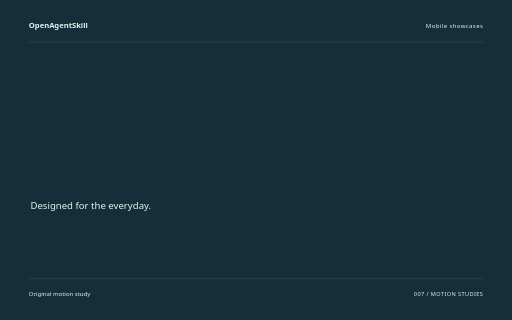
t = 0.00 s
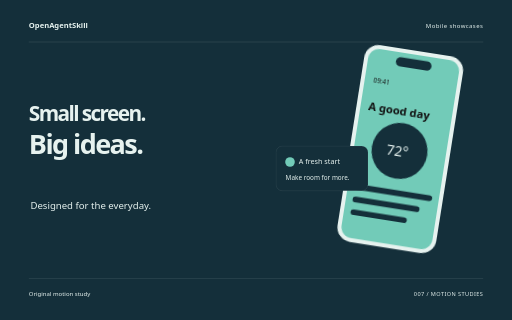
t = 1.68 s
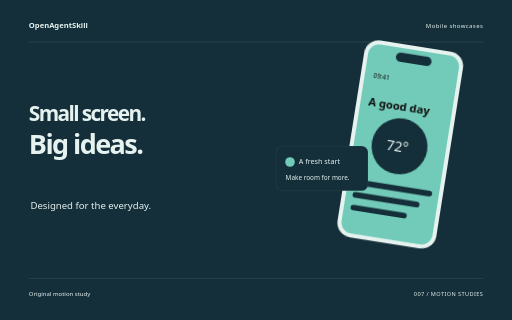
t = 3.34 s
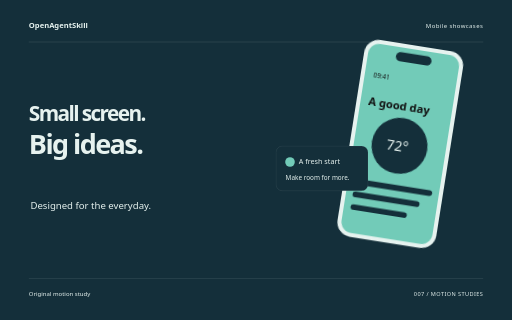
t = 5.10 s
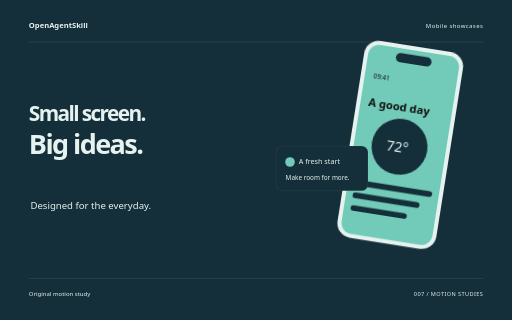
t = 5.54 s
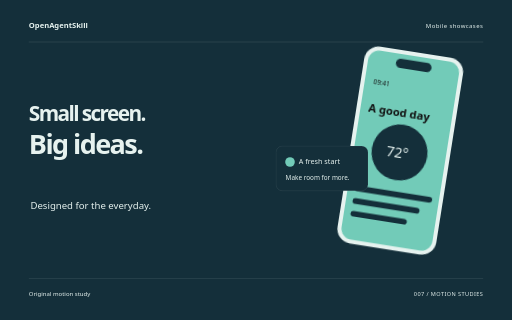
t = 8.40 s

The animated SVG that drew these frames (rendered in a browser with its animation timeline set to each time). Animation: 10 CSS @keyframes rules; one cycle of 8.40 s.

<svg xmlns="http://www.w3.org/2000/svg" width="1280" height="800" viewBox="0 0 1280 800" role="img" aria-labelledby="title"><title id="title">Small screen. Big ideas. — original Mobile showcases sample</title><style>text{font-family:system-ui,sans-serif}g{transform-box:fill-box;transform-origin:center}.rise{animation:rise 8s cubic-bezier(.2,.7,.2,1) 1 both}.float{animation:float 8s ease-in-out 1 both}.spin{animation:spin 8s ease-in-out 1 both}.turn{animation:turn 8s cubic-bezier(.2,.7,.2,1) 1 both}.orbit{animation:orbit 8s ease-in-out 1 both}.grow{transform-origin:center bottom;animation:grow 8s ease 1 both}.draw{animation:draw 8s ease 1 both}.bounce{animation:bounce 8s ease-in-out 1 both}.nod{animation:nod 8s ease-in-out 1 both}.wave{animation:wave 8s ease-in-out 1 both}@keyframes rise{0%{opacity:0;transform:translateY(38px)}13%,87%{opacity:1;transform:translateY(0)}100%{opacity:1;transform:translateY(0)}}@keyframes float{0%{opacity:0;transform:translateY(30px)}5%{opacity:1;transform:translateY(0)}55%{transform:translateY(-18px)}100%{opacity:1;transform:translateY(0)}}@keyframes spin{0%{transform:rotate(-24deg) scale(.8);opacity:0}16%{opacity:1}100%{transform:rotate(80deg) scale(1);opacity:1}}@keyframes turn{0%{transform:rotate(-95deg) scale(.2);opacity:0}23%{transform:rotate(10deg) scale(1.05);opacity:1}45%{transform:rotate(0) scale(1)}75%{transform:rotate(90deg)}100%{transform:rotate(180deg);opacity:1}}@keyframes orbit{0%{opacity:0;transform:scale(.25) rotate(-30deg)}25%{opacity:1;transform:scale(1) rotate(0)}100%{transform:scale(1) rotate(26deg);opacity:1}}@keyframes grow{0%{transform:scaleY(0)}28%,100%{transform:scaleY(1)}}@keyframes draw{0%{stroke-dashoffset:1600}55%,100%{stroke-dashoffset:0}}@keyframes bounce{0%,30%,100%{transform:translateY(0)}42%{transform:translateY(10px) scaleY(.96)}57%{transform:translateY(-42px)}73%{transform:translateY(0)}}@keyframes nod{0%,35%,100%{transform:rotate(0)}48%{transform:rotate(-10deg)}65%{transform:rotate(6deg)}}@keyframes wave{0%{transform:scaleY(.12);opacity:0}16%{opacity:1;transform:scaleY(.7)}32%{transform:scaleY(1)}48%{transform:scaleY(.3)}64%{transform:scaleY(.9)}80%{transform:scaleY(.4)}100%{transform:scaleY(.75);opacity:1}}@media(prefers-reduced-motion:reduce){*{animation:none!important}}</style><rect width="1280" height="800" fill="#142F3A"/><text x="72" y="70" font-size="19.00" fill="#E6F2EF" font-weight="600">OpenAgentSkill</text><text x="1208" y="70" font-size="15.00" fill="#E6F2EF" text-anchor="end" letter-spacing="1">Mobile showcases</text><path d="M72 105L1208 105" fill="none" stroke="#E6F2EF" stroke-opacity=".24" /><g class="rise" style="animation-delay:0s"><text x="72" y="303" font-size="52.07" fill="#E6F2EF" font-weight="600" letter-spacing="-4">Small screen.</text></g><g class="rise" style="animation-delay:0.18s"><text x="72" y="385.39" font-size="67.69" fill="#E6F2EF" font-weight="600" letter-spacing="-4">Big ideas.</text></g><text x="76" y="522" font-size="24.00" fill="#E6F2EF" >Designed for the everyday.</text><g class="float" style="animation-delay:0s"><g transform="translate(835 144) rotate(9 125 250)"><rect x="0" y="0" width="250" height="498" rx="37" fill="#E6F2EF" /><rect x="10" y="10" width="230" height="478" rx="28" fill="#72CBB8" /><rect x="80" y="22" width="90" height="23" rx="12" fill="#142F3A" /><text x="32" y="95" font-size="16.00" fill="#E6F2EF" style="fill:#111111">09:41</text><text x="30" y="166" font-size="28.00" fill="#E6F2EF" font-weight="600" style="fill:#111111">A good day</text><circle cx="124" cy="254" r="70" fill="#142F3A" /><text x="91" y="267" font-size="35.00" fill="#E6F2EF" >72°</text><rect x="27" y="352" width="196" height="14" rx="7" fill="#142F3A" /><rect x="27" y="384" width="169" height="14" rx="7" fill="#142F3A" /><rect x="27" y="416" width="142" height="14" rx="7" fill="#142F3A" /></g></g><g class="rise" style="animation-delay:0.4s"><g transform="translate(690 365)"><rect x="0" y="0" width="230" height="112" rx="16" fill="#142F3A" stroke="#E6F2EF" stroke-opacity=".18"/><circle cx="35" cy="40" r="12" fill="#72CBB8" /><text x="57" y="45" font-size="18.00" fill="#E6F2EF" >A fresh start</text><text x="24" y="84" font-size="16.00" fill="#E6F2EF" >Make room for more.</text></g></g><path d="M72 696L1208 696" fill="none" stroke="#E6F2EF" stroke-opacity=".24" /><text x="72" y="739" font-size="15.00" fill="#E6F2EF" >Original motion study</text><text x="1208" y="739" font-size="14.00" fill="#E6F2EF" text-anchor="end" letter-spacing="1">007 / MOTION STUDIES</text></svg>
